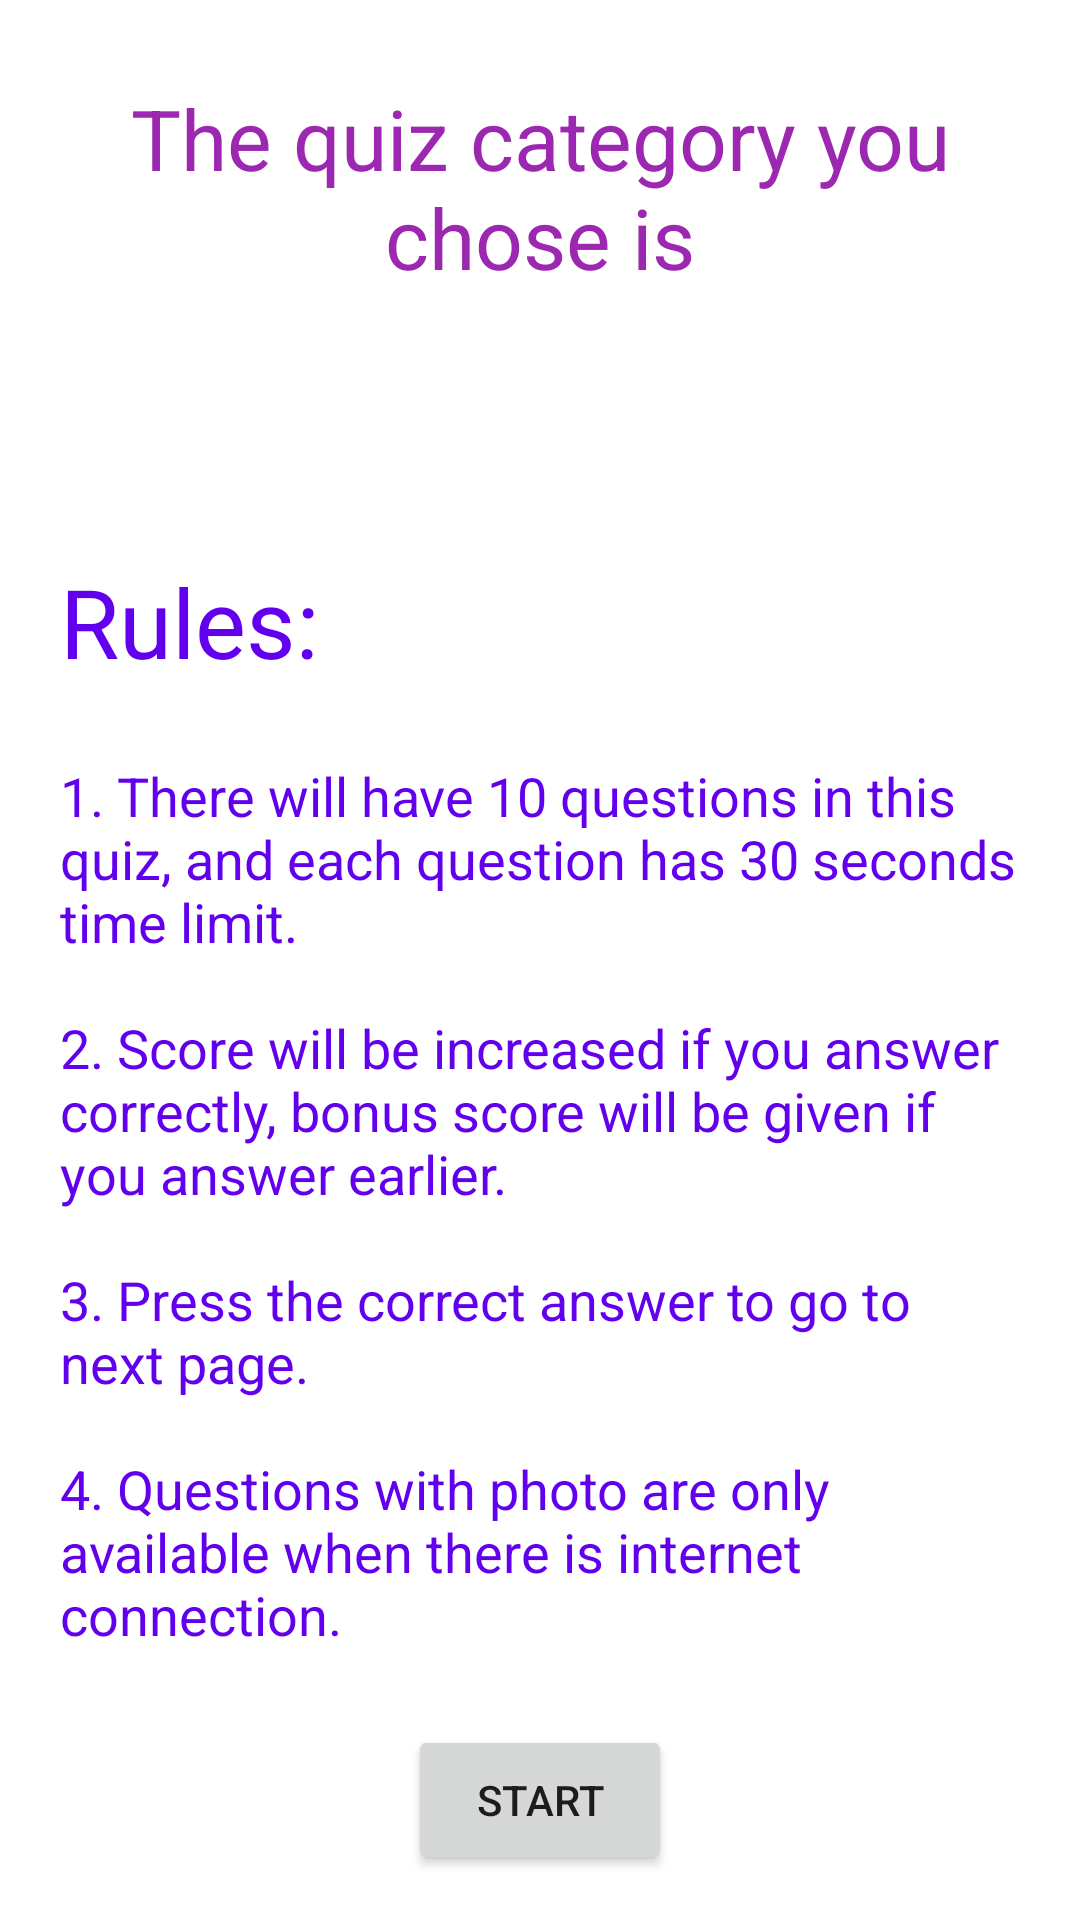

This screen was rendered from an Android layout file. Write that file and the resources it references.
<!-- AndroidManifest.xml: application theme Theme.Comp4521_quiz_app -->
<!-- res/layout/fragment_start_quiz.xml -->
<?xml version="1.0" encoding="utf-8"?>
<layout xmlns:android="http://schemas.android.com/apk/res/android"
    xmlns:app="http://schemas.android.com/apk/res-auto"
    xmlns:tools="http://schemas.android.com/tools"
    tools:context="com.example.comp4521_quiz_app.quiz_activity.StartQuizFragment">

    <androidx.constraintlayout.widget.ConstraintLayout
        android:id="@+id/startQuizConstraint"
        android:layout_width="match_parent"
        android:layout_height="match_parent">

        <TextView
            android:id="@+id/RulesTextView"
            android:layout_width="0dp"
            android:layout_height="316dp"
            android:layout_marginStart="20dp"
            android:layout_marginEnd="20dp"
            android:gravity="center_vertical"
            android:text="@string/rules_there_will_have_10_questions_in_this_quiz_and_each_question_has_30_seconds_time_limit_nscore_will_be_increased_if_you_answer_earlier_npress_next_to_sumbit_answers_and_skip_to_jump_to_next_question"
            android:textColor="@color/temp"
            android:textSize="18sp"
            app:layout_constraintBottom_toTopOf="@+id/startButton"
            app:layout_constraintEnd_toEndOf="parent"
            app:layout_constraintHorizontal_bias="0.5"
            app:layout_constraintStart_toStartOf="parent"
            app:layout_constraintTop_toBottomOf="@+id/textView8" />

        <TextView
            android:id="@+id/TestingTextView"
            android:layout_width="330dp"
            android:layout_height="95dp"
            android:gravity="center"
            android:text="@string/the_quiz_category_you_chose_is"
            android:textColor="#9C27B0"
            android:textSize="28sp"
            app:layout_constraintBottom_toTopOf="@+id/TypeTextview"
            app:layout_constraintEnd_toEndOf="parent"
            app:layout_constraintHorizontal_bias="0.5"
            app:layout_constraintStart_toStartOf="parent"
            app:layout_constraintTop_toTopOf="parent" />

        <Button
            android:id="@+id/startButton"
            android:layout_width="wrap_content"
            android:layout_height="50dp"
            android:text="@string/start"
            app:layout_constraintBottom_toBottomOf="parent"
            app:layout_constraintEnd_toEndOf="parent"
            app:layout_constraintHorizontal_bias="0.5"
            app:layout_constraintStart_toStartOf="parent"
            app:layout_constraintTop_toBottomOf="@+id/RulesTextView" />

        <TextView
            android:id="@+id/textView8"
            android:layout_width="0dp"
            android:layout_height="wrap_content"
            android:layout_marginLeft="20dp"
            android:layout_marginRight="20dp"
            android:text="@string/rules"
            android:textColor="@color/temp"
            android:textSize="32sp"
            app:layout_constraintBottom_toTopOf="@+id/RulesTextView"
            app:layout_constraintEnd_toEndOf="parent"
            app:layout_constraintHorizontal_bias="0.504"
            app:layout_constraintStart_toStartOf="parent"
            app:layout_constraintTop_toBottomOf="@+id/TypeTextview" />

        <TextView
            android:id="@+id/TypeTextview"
            android:layout_width="wrap_content"
            android:layout_height="wrap_content"
            android:textColor="#9C27B0"
            android:textSize="34sp"
            app:layout_constraintBottom_toTopOf="@+id/textView8"
            app:layout_constraintEnd_toEndOf="parent"
            app:layout_constraintHorizontal_bias="0.5"
            app:layout_constraintStart_toStartOf="parent"
            app:layout_constraintTop_toBottomOf="@+id/TestingTextView" />
    </androidx.constraintlayout.widget.ConstraintLayout>

</layout>
<!-- resources referenced by this layout -->
<resources>
  <color name="temp">#FF6200EE</color>s
  <string name="rules">Rules:</string>
  <string name="rules_there_will_have_10_questions_in_this_quiz_and_each_question_has_30_seconds_time_limit_nscore_will_be_increased_if_you_answer_earlier_npress_next_to_sumbit_answers_and_skip_to_jump_to_next_question">1. There will have 10 questions in this quiz, and each question has 30 seconds time limit.\n\n2. Score will be increased if you answer correctly, bonus score will be given if you answer earlier.\n\n3. Press the correct answer to go to next page.\n\n4. Questions with photo are only available when there is internet connection.</string>
  <string name="start">Start</string>
  <string name="the_quiz_category_you_chose_is">The quiz category you chose is</string>
  <style name="Theme.Comp4521_quiz_app" parent="Theme.MaterialComponents.DayNight.DarkActionBar">
          
          <item name="colorPrimary">@color/main_purple</item>
          <item name="colorPrimaryVariant">@color/purple_700</item>
          <item name="colorOnPrimary">@color/white</item>
          
          <item name="colorSecondary">@color/teal_200</item>
          <item name="colorSecondaryVariant">@color/teal_700</item>
          <item name="colorOnSecondary">@color/black</item>
          
          <item name="android:statusBarColor" tools:targetApi="l">?attr/colorPrimaryVariant</item>
          
      </style>
  <color name="main_purple">#FF6200EE</color>
  <color name="purple_700">#FF3700B3</color>
  <color name="white">#FFFFFFFF</color>
  <color name="teal_200">#FF03DAC5</color>
  <color name="teal_700">#FF018786</color>
  <color name="black">#FF000000</color>
</resources>
